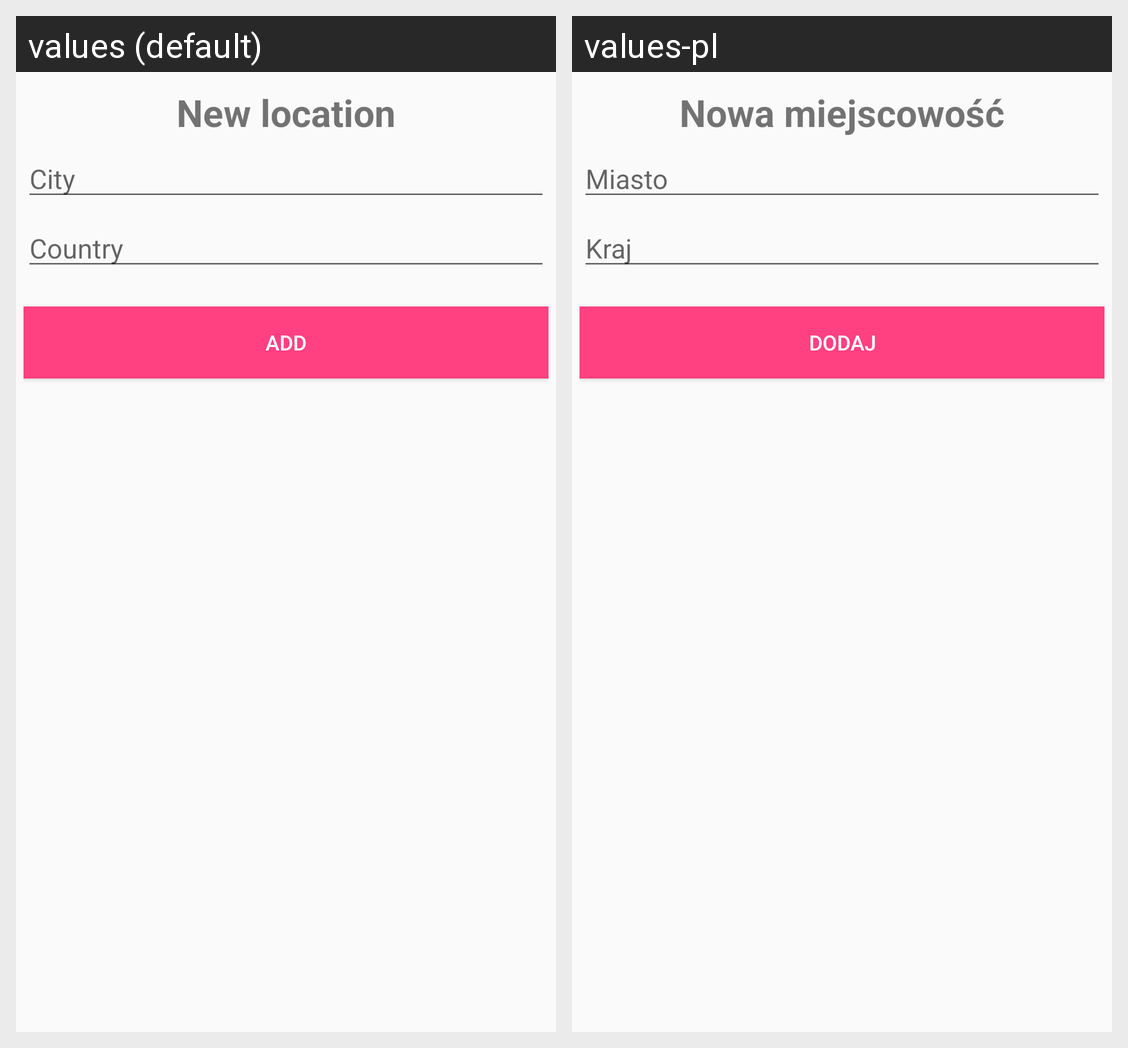

Translations of the strings shown on this Android screen, per locale in the grid:
Android screen res/layout/dialog_new_location.xml rendered under 2 locales, left to right: values (default), values-pl. Device: Nexus 5 (rendered at 1080×1920; each locale shown at half size, 540×960, under a caption strip naming it); theme AppTheme.
Strings drawn on this screen, with the default value and each locale's value (text and hints the layout hard-codes, and strings that could not be matched under every locale, appear in the picture but are not listed):

new_location
  values: New location
  values-pl: Nowa miejscowość

city
  values: City
  values-pl: Miasto

country
  values: Country
  values-pl: Kraj

add
  values: Add
  values-pl: Dodaj
